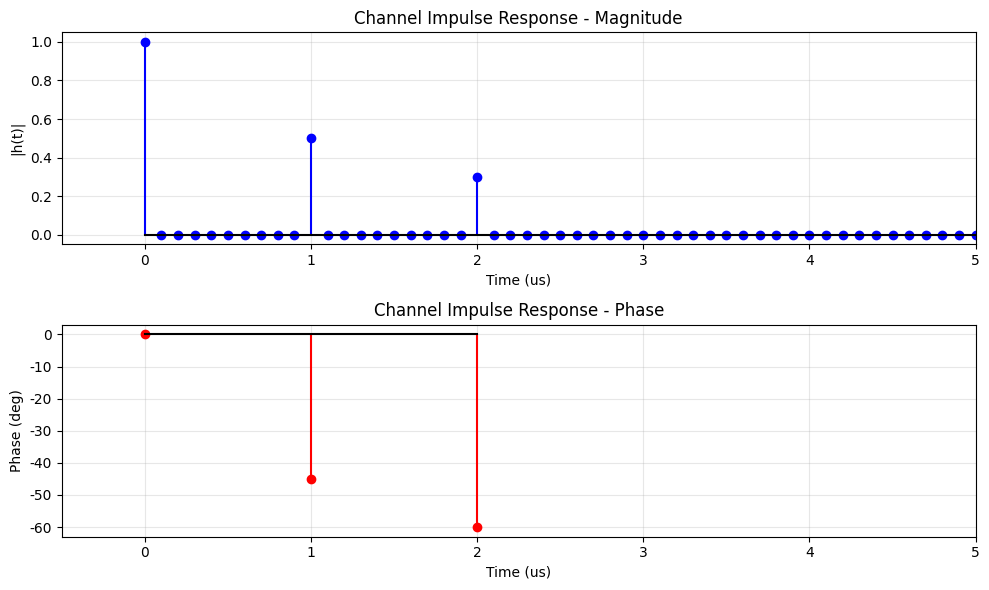
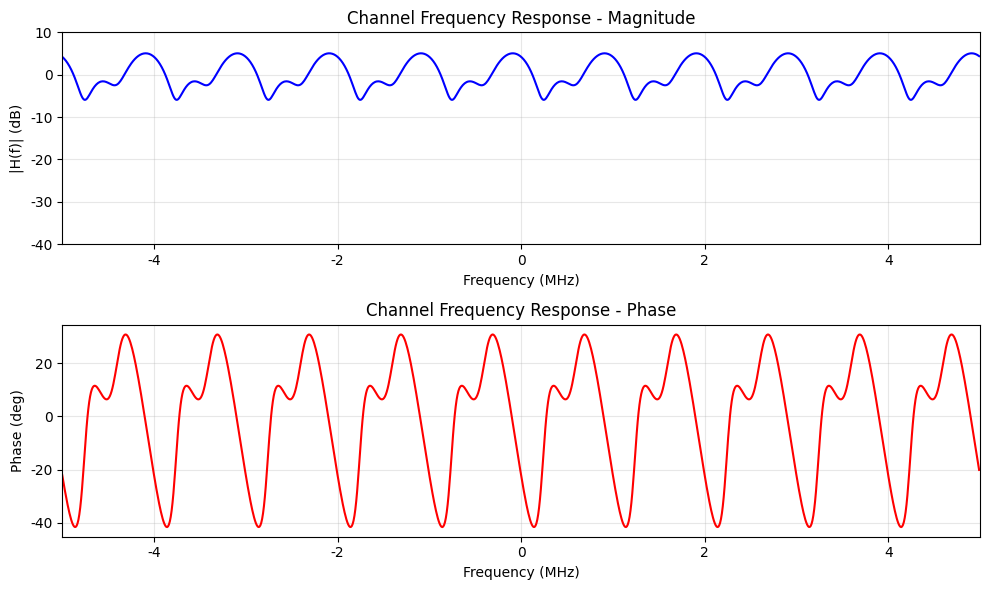
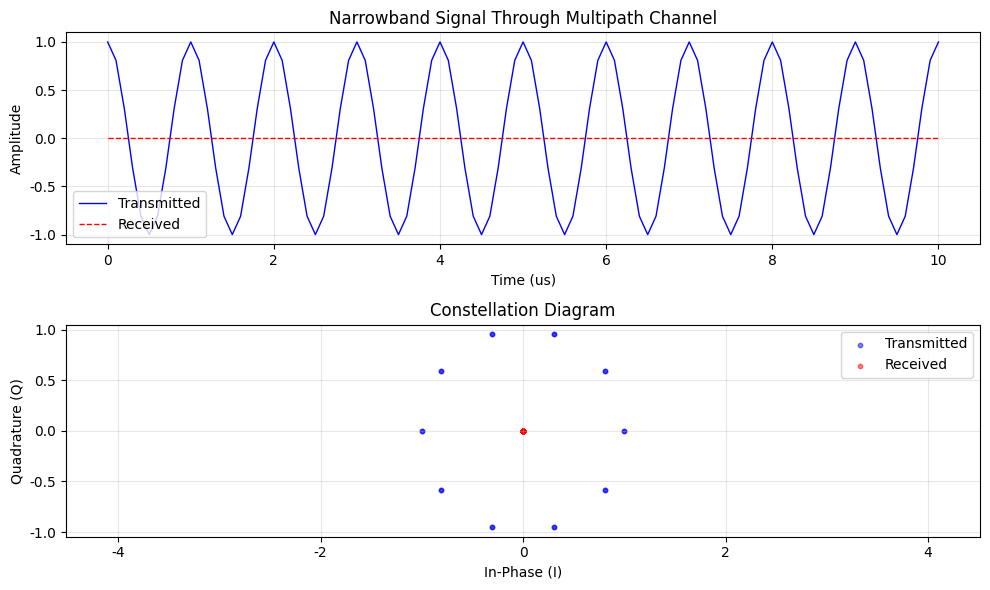

The matplotlib source for these figures, in order:
%matplotlib inline
import numpy as np
import matplotlib.pyplot as plt
plt.rcParams['font.sans-serif'] = ['SimHei', 'DejaVu Sans']
plt.rcParams['axes.unicode_minus'] = False

# Simulation parameters
Fs = 10e6       # Sampling rate: 10 MHz
Ts = 1 / Fs     # Sampling period
duration = 10e-6  # Simulation duration: 10 us
t = np.arange(0, duration, Ts)

# Define multipath channel with 3 paths
# Path 1: alpha=1.0, tau=0 us (LOS - Line of Sight)
# Path 2: alpha=0.5∠(-45°), tau=1 us
# Path 3: alpha=0.3∠(-60°), tau=2 us
alpha = np.array([1.0, 0.5 * np.exp(-1j * np.pi / 4), 0.3 * np.exp(-1j * np.pi / 3)])  # Complex gains
tau_us = np.array([0, 1, 2])  # Delays in microseconds
tau = tau_us * 1e-6  # Convert to seconds

# Channel impulse response
h = np.zeros(len(t), dtype=complex)
for k in range(len(alpha)):
    idx = int(tau[k] / Ts)
    if idx < len(h):
        h[idx] = alpha[k]

print("Channel Impulse Response h(t) constructed.")
print(f"Number of paths: {len(alpha)}")
print(f"Delays (us): {tau_us}")
print(f"Complex gains: {alpha}")

# Plot impulse response
fig, axes = plt.subplots(2, 1, figsize=(10, 6))

# Magnitude of impulse response
axes[0].stem(t * 1e6, np.abs(h), linefmt='b-', markerfmt='bo', basefmt='k-')
axes[0].set_xlabel('Time (us)')
axes[0].set_ylabel('|h(t)|')
axes[0].set_title('Channel Impulse Response - Magnitude')
axes[0].set_xlim(-0.5, 5)
axes[0].grid(True, alpha=0.3)

# Phase of impulse response (only non-zero samples)
nonzero_idx = np.where(np.abs(h) > 0)[0]
axes[1].stem(t[nonzero_idx] * 1e6, np.angle(h[nonzero_idx], deg=True), linefmt='r-', markerfmt='ro', basefmt='k-')
axes[1].set_xlabel('Time (us)')
axes[1].set_ylabel('Phase (deg)')
axes[1].set_title('Channel Impulse Response - Phase')
axes[1].set_xlim(-0.5, 5)
axes[1].grid(True, alpha=0.3)

plt.tight_layout()
plt.show()

# Compute frequency response using FFT
NFFT = 1024
H = np.fft.fftshift(np.fft.fft(h, NFFT))
f = np.fft.fftfreq(NFFT, Ts)
f_shifted = np.fft.fftshift(f)

# Plot frequency response
fig, axes = plt.subplots(2, 1, figsize=(10, 6))

# Magnitude response (in dB)
axes[0].plot(f_shifted / 1e6, 20 * np.log10(np.abs(H) + 1e-12), 'b-', linewidth=1.5)
axes[0].set_xlabel('Frequency (MHz)')
axes[0].set_ylabel('|H(f)| (dB)')
axes[0].set_title('Channel Frequency Response - Magnitude')
axes[0].set_xlim(-5, 5)
axes[0].set_ylim(-40, 10)
axes[0].grid(True, alpha=0.3)

# Phase response
axes[1].plot(f_shifted / 1e6, np.angle(H, deg=True), 'r-', linewidth=1.5)
axes[1].set_xlabel('Frequency (MHz)')
axes[1].set_ylabel('Phase (deg)')
axes[1].set_title('Channel Frequency Response - Phase')
axes[1].set_xlim(-5, 5)
axes[1].grid(True, alpha=0.3)

plt.tight_layout()
plt.show()

print("\nFrequency-selective fading observed: magnitude varies with frequency.")

# Demonstrate frequency-selective fading with a narrowband signal
# Transmit a sinusoidal signal and observe the effect

# Signal parameters
f_signal = 1e6  # 1 MHz signal frequency
signal_t = np.exp(1j * 2 * np.pi * f_signal * t)

# Pass through channel (convolution)
received = np.convolve(h, signal_t, mode='same') * Ts

# Compare transmitted and received signals
fig, axes = plt.subplots(2, 1, figsize=(10, 6))

axes[0].plot(t * 1e6, np.real(signal_t), 'b-', label='Transmitted', linewidth=1)
axes[0].plot(t * 1e6, np.real(received), 'r--', label='Received', linewidth=1)
axes[0].set_xlabel('Time (us)')
axes[0].set_ylabel('Amplitude')
axes[0].set_title('Narrowband Signal Through Multipath Channel')
axes[0].legend()
axes[0].grid(True, alpha=0.3)

# Plot constellation (received vs transmitted)
# Take a snapshot at time when signal is stable
snapshot_start = int(3e-6 / Ts)
snapshot_end = int(5e-6 / Ts)

axes[1].scatter(np.real(signal_t[snapshot_start:snapshot_end]), np.imag(signal_t[snapshot_start:snapshot_end]), 
               c='blue', alpha=0.5, s=10, label='Transmitted')
axes[1].scatter(np.real(received[snapshot_start:snapshot_end]), np.imag(received[snapshot_start:snapshot_end]), 
               c='red', alpha=0.5, s=10, label='Received')
axes[1].set_xlabel('In-Phase (I)')
axes[1].set_ylabel('Quadrature (Q)')
axes[1].set_title('Constellation Diagram')
axes[1].legend()
axes[1].grid(True, alpha=0.3)
axes[1].axis('equal')

plt.tight_layout()
plt.show()

print("\nObservation: The received signal shows amplitude distortion due to multipath interference.")

# Solutions hint (for reference)
print("=" * 60)
print("思考题参考解答提示")
print("=" * 60)

# Q1: Path difference of 300m
c = 3e8  # speed of light
path_diff = 300  # meters
time_diff = path_diff / c  # seconds
print(f"\n第1题：时间差 = {path_diff}m / {c:.0e}m/s = {time_diff*1e9:.2f} ns")

# Q3: CP length calculation
symbol_period = 100e-6  # 100 us
max_delay = 20e-6  # 20 us
cp_min = max_delay  # minimum CP length
cp_overhead = cp_min / symbol_period
print(f"\n第3题：")
print(f"  - 最小CP长度 = {max_delay*1e6:.0f} us")
print(f"  - CP开销 = {cp_overhead*100:.1f}%")
print(f"  - 10%开销要求下，最大可容忍延迟 = {0.1 * symbol_period*1e6:.0f} us")
print(f"  - 该系统({'能' if max_delay <= 0.1 * symbol_period else '不能'})满足10% CP开销要求")
